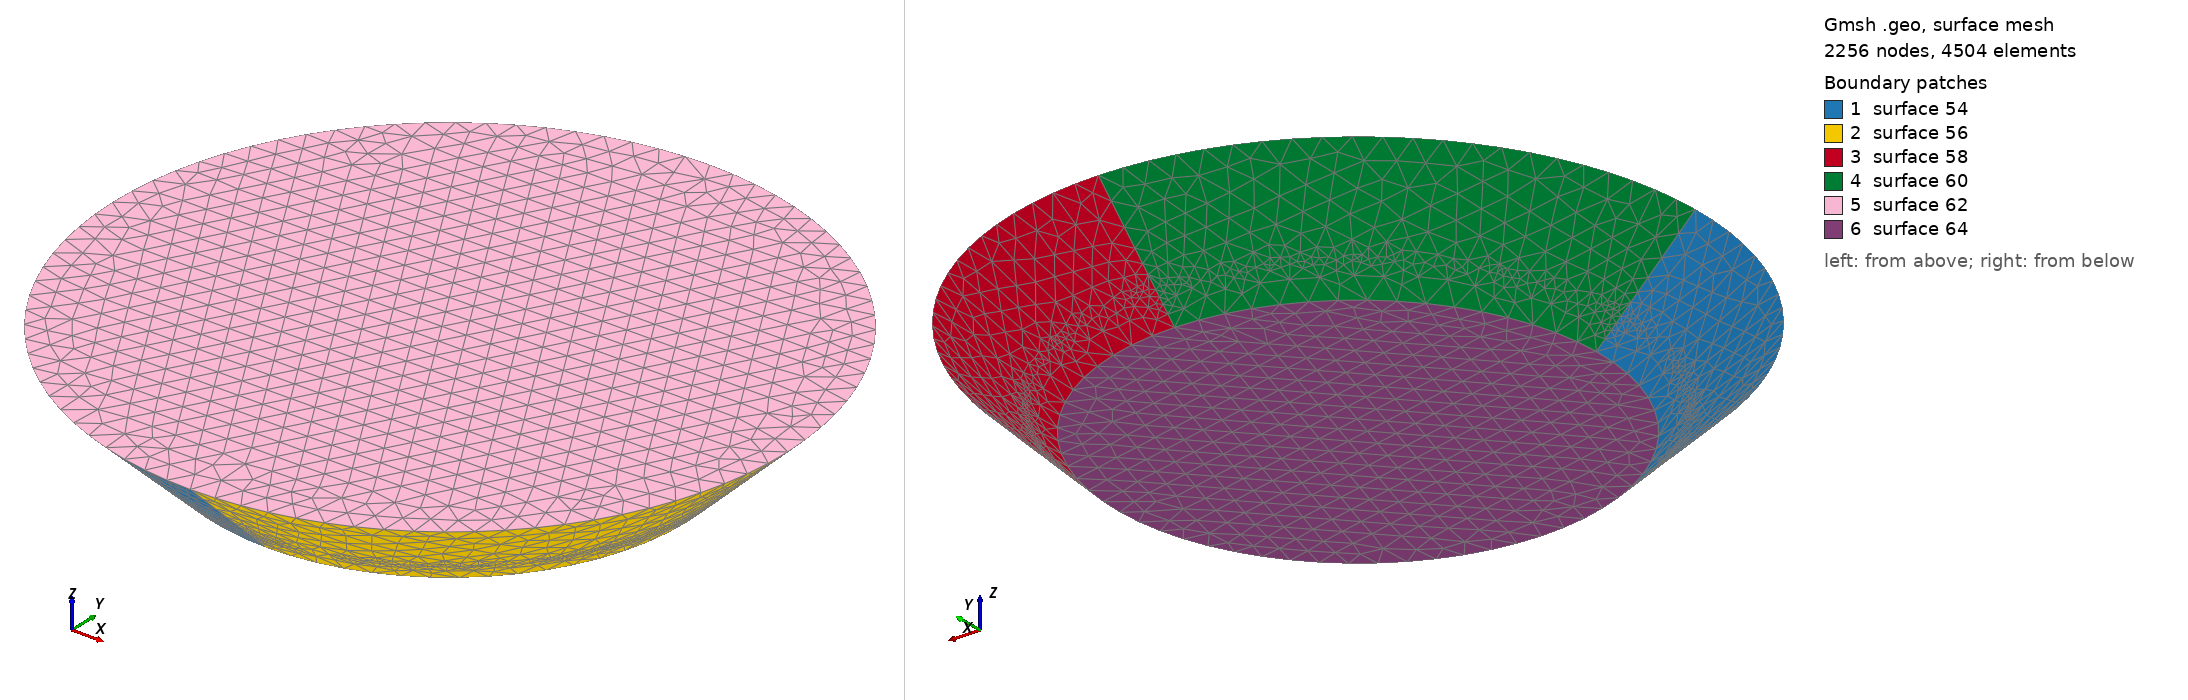

Gmsh geometry script, surface-meshed: 2256 nodes, 4504 surface elements. Boundary patches (legend numbers): 1 surface 54, 2 surface 56, 3 surface 58, 4 surface 60, 5 surface 62, 6 surface 64. Left view from above one corner, right view from below the opposite corner. The script declares no physical surfaces, so the legend lists its geometric surfaces. The drawing asked Gmsh for element sizes between 1% and 20% of the model's largest extent; the script's own settings can give other sizes.

=== cone_box_20150819_05.geo (drawn) ===
volSize_px=23.0;
center_x=252.696774194;
center_y=259.303225806;
upper_radius=317.65;
lower_radius=224.25;
height=90.3332804037;

// Upper circle
Point(1) = {center_x, center_y, 0, volSize_px}; 
Point(2) = {-upper_radius+center_x, center_y, 0, volSize_px};
Point(3) = {center_x, center_y+upper_radius, 0, volSize_px};
Point(4) = {center_x+upper_radius, center_y, 0, volSize_px};
Point(5) = {center_x, -upper_radius+center_y, 0, volSize_px};

//Lower Circle
Point(6) = {center_x, center_y, -height, volSize_px}; 
Point(7) = {-lower_radius+center_x, center_y, -height, volSize_px};
Point(8) = {center_x, center_y+lower_radius, -height, volSize_px};
Point(9) = {center_x+lower_radius, center_y, -height, volSize_px};
Point(10) = {center_x, -lower_radius+center_y, -height, volSize_px};

//Circles describing upper circle
Circle(41) = {2, 1, 3}; 
Circle(42) = {3, 1, 4}; 
Circle(43) = {4, 1, 5}; 
Circle(44) = {5, 1, 2};
Circle(45) = {7, 6, 8}; 
Circle(46) = {8, 6, 9}; 
Circle(47) = {9, 6, 10}; 
Circle(48) = {10, 6, 7};

//Lines connecting circles 
Line(49) = {2,7};
Line(50) = {3,8};
Line(51) = {4,9};
Line(52) = {5,10};

//Surfaces for disc
Line Loop(53) = {44, 49, -48, -52};
Ruled Surface(54) = {53};
Line Loop(55) = {52, -47, -51, 43};
Ruled Surface(56) = {55};
Line Loop(57) = {42, 51, -46, -50};
Ruled Surface(58) = {57};
Line Loop(59) = {50, -45, -49, 41};
Ruled Surface(60) = {59};
Line Loop(61) = {42, 43, 44, 41};
Ruled Surface(62) = {61};
Line Loop(63) = {45, 46, 47, 48};
Ruled Surface(64) = {63};
Surface Loop(65) = {64, 60, 58, 62, 56, 54};

//Volumes
Volume(80) = {65};

//
Field[1] = Box;
Field[1].VIn = 4.6;
Field[1].VOut = 23.0;
Field[1].XMin = -42.7758048272;
Field[1].XMax = 548.169353214;
Field[1].YMin = -36.1693532143;
Field[1].YMax = 554.775804827;
Field[1].ZMin = -75.0132045677;
Field[1].ZMax = -62.7548725577;

Mesh.CharacteristicLengthExtendFromBoundary = 1;
Field[2] = Min;
Field[2].FieldsList = {1};

Background Field =2;
